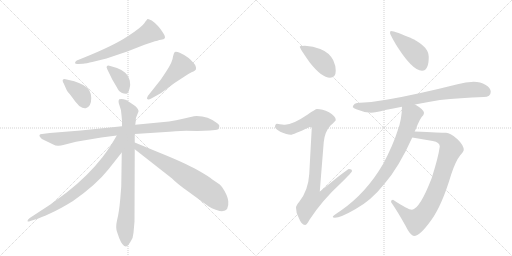
t = 0.00 s
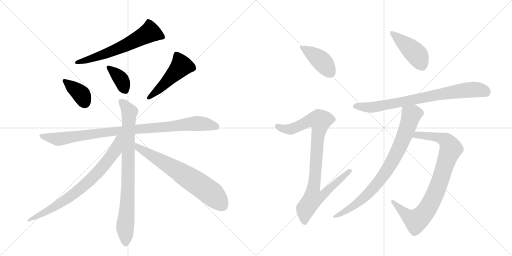
t = 2.23 s
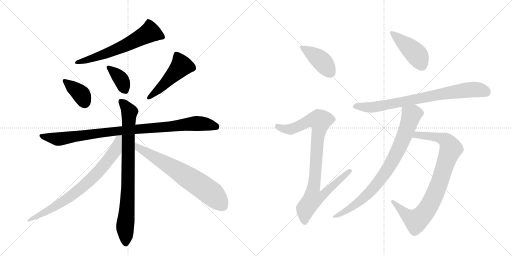
t = 4.45 s
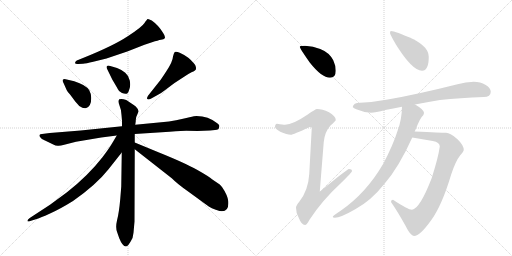
t = 6.68 s
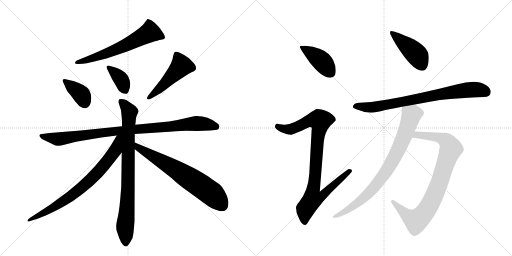
t = 8.90 s
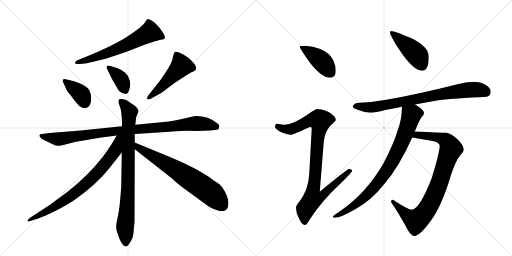
t = 11.13 s

The animated SVG that drew these frames (rendered in a browser with its animation timeline set to each time). Animation: 14 CSS @keyframes rules; one cycle of 11.13 s.

<svg version="1.1" viewBox="0 0 2048 1024" xmlns="http://www.w3.org/2000/svg">
  <g stroke="lightgray" stroke-dasharray="1,1" stroke-width="1" transform="scale(4, 4)">
    <line x1="0" y1="0" x2="256" y2="256"></line>
    <line x1="256" y1="0" x2="0" y2="256"></line>
    <line x1="128" y1="0" x2="128" y2="256"></line>
    <line x1="0" y1="128" x2="256" y2="128"></line>
    <line x1="256" y1="0" x2="512" y2="256"></line>
    <line x1="512" y1="0" x2="256" y2="256"></line>
    <line x1="384" y1="0" x2="384" y2="256"></line>
    <line x1="256" y1="128" x2="512" y2="128"></line>
  </g>
<g transform="scale(1, -1) translate(0, -850)">
   <style type="text/css">
    @keyframes keyframes0 {
      from {
       stroke: black;
       stroke-dashoffset: 624;
       stroke-width: 128;
       }
       67% {
       animation-timing-function: step-end;
       stroke: black;
       stroke-dashoffset: 0;
       stroke-width: 128;
       }
       to {
       stroke: black;
       stroke-width: 1024;
       }
       }
       #make-me-a-hanzi-animation-0 {
         animation: keyframes0 0.757812s both;
         animation-delay: 0.000000s;
         animation-timing-function: linear;
       }
    @keyframes keyframes1 {
      from {
       stroke: black;
       stroke-dashoffset: 377;
       stroke-width: 128;
       }
       55% {
       animation-timing-function: step-end;
       stroke: black;
       stroke-dashoffset: 0;
       stroke-width: 128;
       }
       to {
       stroke: black;
       stroke-width: 1024;
       }
       }
       #make-me-a-hanzi-animation-1 {
         animation: keyframes1 0.556803s both;
         animation-delay: 0.757812s;
         animation-timing-function: linear;
       }
    @keyframes keyframes2 {
      from {
       stroke: black;
       stroke-dashoffset: 375;
       stroke-width: 128;
       }
       55% {
       animation-timing-function: step-end;
       stroke: black;
       stroke-dashoffset: 0;
       stroke-width: 128;
       }
       to {
       stroke: black;
       stroke-width: 1024;
       }
       }
       #make-me-a-hanzi-animation-2 {
         animation: keyframes2 0.555176s both;
         animation-delay: 1.314616s;
         animation-timing-function: linear;
       }
    @keyframes keyframes3 {
      from {
       stroke: black;
       stroke-dashoffset: 495;
       stroke-width: 128;
       }
       62% {
       animation-timing-function: step-end;
       stroke: black;
       stroke-dashoffset: 0;
       stroke-width: 128;
       }
       to {
       stroke: black;
       stroke-width: 1024;
       }
       }
       #make-me-a-hanzi-animation-3 {
         animation: keyframes3 0.652832s both;
         animation-delay: 1.869792s;
         animation-timing-function: linear;
       }
    @keyframes keyframes4 {
      from {
       stroke: black;
       stroke-dashoffset: 961;
       stroke-width: 128;
       }
       76% {
       animation-timing-function: step-end;
       stroke: black;
       stroke-dashoffset: 0;
       stroke-width: 128;
       }
       to {
       stroke: black;
       stroke-width: 1024;
       }
       }
       #make-me-a-hanzi-animation-4 {
         animation: keyframes4 1.032064s both;
         animation-delay: 2.522624s;
         animation-timing-function: linear;
       }
    @keyframes keyframes5 {
      from {
       stroke: black;
       stroke-dashoffset: 839;
       stroke-width: 128;
       }
       73% {
       animation-timing-function: step-end;
       stroke: black;
       stroke-dashoffset: 0;
       stroke-width: 128;
       }
       to {
       stroke: black;
       stroke-width: 1024;
       }
       }
       #make-me-a-hanzi-animation-5 {
         animation: keyframes5 0.932780s both;
         animation-delay: 3.554688s;
         animation-timing-function: linear;
       }
    @keyframes keyframes6 {
      from {
       stroke: black;
       stroke-dashoffset: 765;
       stroke-width: 128;
       }
       71% {
       animation-timing-function: step-end;
       stroke: black;
       stroke-dashoffset: 0;
       stroke-width: 128;
       }
       to {
       stroke: black;
       stroke-width: 1024;
       }
       }
       #make-me-a-hanzi-animation-6 {
         animation: keyframes6 0.872559s both;
         animation-delay: 4.487467s;
         animation-timing-function: linear;
       }
    @keyframes keyframes7 {
      from {
       stroke: black;
       stroke-dashoffset: 683;
       stroke-width: 128;
       }
       69% {
       animation-timing-function: step-end;
       stroke: black;
       stroke-dashoffset: 0;
       stroke-width: 128;
       }
       to {
       stroke: black;
       stroke-width: 1024;
       }
       }
       #make-me-a-hanzi-animation-7 {
         animation: keyframes7 0.805827s both;
         animation-delay: 5.360026s;
         animation-timing-function: linear;
       }
    @keyframes keyframes8 {
      from {
       stroke: black;
       stroke-dashoffset: 415;
       stroke-width: 128;
       }
       57% {
       animation-timing-function: step-end;
       stroke: black;
       stroke-dashoffset: 0;
       stroke-width: 128;
       }
       to {
       stroke: black;
       stroke-width: 1024;
       }
       }
       #make-me-a-hanzi-animation-8 {
         animation: keyframes8 0.587728s both;
         animation-delay: 6.165853s;
         animation-timing-function: linear;
       }
    @keyframes keyframes9 {
      from {
       stroke: black;
       stroke-dashoffset: 922;
       stroke-width: 128;
       }
       75% {
       animation-timing-function: step-end;
       stroke: black;
       stroke-dashoffset: 0;
       stroke-width: 128;
       }
       to {
       stroke: black;
       stroke-width: 1024;
       }
       }
       #make-me-a-hanzi-animation-9 {
         animation: keyframes9 1.000326s both;
         animation-delay: 6.753581s;
         animation-timing-function: linear;
       }
    @keyframes keyframes10 {
      from {
       stroke: black;
       stroke-dashoffset: 437;
       stroke-width: 128;
       }
       59% {
       animation-timing-function: step-end;
       stroke: black;
       stroke-dashoffset: 0;
       stroke-width: 128;
       }
       to {
       stroke: black;
       stroke-width: 1024;
       }
       }
       #make-me-a-hanzi-animation-10 {
         animation: keyframes10 0.605632s both;
         animation-delay: 7.753906s;
         animation-timing-function: linear;
       }
    @keyframes keyframes11 {
      from {
       stroke: black;
       stroke-dashoffset: 791;
       stroke-width: 128;
       }
       72% {
       animation-timing-function: step-end;
       stroke: black;
       stroke-dashoffset: 0;
       stroke-width: 128;
       }
       to {
       stroke: black;
       stroke-width: 1024;
       }
       }
       #make-me-a-hanzi-animation-11 {
         animation: keyframes11 0.893717s both;
         animation-delay: 8.359538s;
         animation-timing-function: linear;
       }
    @keyframes keyframes12 {
      from {
       stroke: black;
       stroke-dashoffset: 868;
       stroke-width: 128;
       }
       74% {
       animation-timing-function: step-end;
       stroke: black;
       stroke-dashoffset: 0;
       stroke-width: 128;
       }
       to {
       stroke: black;
       stroke-width: 1024;
       }
       }
       #make-me-a-hanzi-animation-12 {
         animation: keyframes12 0.956380s both;
         animation-delay: 9.253255s;
         animation-timing-function: linear;
       }
    @keyframes keyframes13 {
      from {
       stroke: black;
       stroke-dashoffset: 821;
       stroke-width: 128;
       }
       73% {
       animation-timing-function: step-end;
       stroke: black;
       stroke-dashoffset: 0;
       stroke-width: 128;
       }
       to {
       stroke: black;
       stroke-width: 1024;
       }
       }
       #make-me-a-hanzi-animation-13 {
         animation: keyframes13 0.918132s both;
         animation-delay: 10.209635s;
         animation-timing-function: linear;
       }
</style>
<path d="M 313 594 L 332 595 Q 343 596 373 603 L 426 616 L 509 644 L 578 671 L 608 681 Q 633 689 644 691 Q 656 692 658 696 Q 664 701 652 719 Q 634 749 607 768 Q 594 775 591 774 Q 588 773 578 758 Q 568 742 511 705 Q 454 667 332 618 L 307 608 Q 300 603 300 598 Q 301 593 313 594 Z" fill="lightgray"></path> 
<path d="M 255 516 L 267 489 Q 269 484 281 471 L 301 444 L 317 426 Q 335 414 345 418 Q 365 425 365 458 Q 365 475 357 489 Q 343 511 297 525 L 267 532 Q 257 536 252 532 Q 248 528 255 516 Z" fill="lightgray"></path> 
<path d="M 468 578 L 441 586 Q 432 590 428 586 Q 424 582 429 573 L 449 532 Q 471 495 471 494 Q 475 483 488 478 Q 501 473 509 476 Q 514 480 518 495 Q 523 509 519 528 Q 516 546 501 559 Q 486 572 468 578 Z" fill="lightgray"></path> 
<path d="M 605 456 L 632 471 Q 643 476 658 488 L 698 518 L 738 544 Q 755 556 766 561 Q 777 565 783 571 Q 787 582 777 595 Q 755 623 719 639 Q 704 646 699 642 Q 695 638 692 624 Q 691 604 666 566 Q 641 527 634 520 L 596 472 Q 585 458 589 454 Q 593 450 605 456 Z" fill="lightgray"></path> 
<path d="M 539 314 L 678 323 Q 733 327 745 327 L 790 326 L 840 328 L 860 330 Q 868 331 873 333 Q 875 335 877 343 Q 880 350 869 357 Q 833 386 786 386 Q 779 386 758 381 Q 738 375 676 364 L 541 351 L 488 345 L 323 328 L 199 318 L 168 314 Q 160 314 158 310 Q 157 305 161 301 Q 165 294 180 288 L 211 273 Q 223 267 231 267 Q 240 266 257 271 L 304 283 L 405 300 L 467 308 L 539 314 Z" fill="lightgray"></path> 
<path d="M 539 280 L 539 314 L 541 351 L 543 365 Q 542 380 550 394 L 554 404 Q 555 412 543 424 Q 534 431 523 438 L 505 450 Q 488 456 477 453 Q 471 446 478 428 Q 486 409 486 390 L 488 367 L 488 345 L 487 240 L 485 104 L 481 54 Q 476 -2 468 -32 Q 461 -62 469 -80 L 477 -103 Q 492 -140 507 -135 Q 512 -133 522 -117 Q 533 -101 534 -81 L 538 -36 L 539 253 L 539 280 Z" fill="lightgray"></path> 
<path d="M 467 308 L 454 286 Q 438 258 409 220 Q 353 148 268 81 L 200 31 L 119 -22 Q 109 -30 110 -34 Q 111 -38 121 -34 L 153 -24 Q 159 -22 198 -5 Q 237 12 292 46 Q 385 111 434 173 L 487 240 C 548 317 482 334 467 308 Z" fill="lightgray"></path> 
<path d="M 636 240 L 539 280 C 511 291 515 272 539 253 L 687 137 Q 710 114 750 86 L 835 24 Q 846 16 863 11 Q 881 5 888 5 Q 917 5 913 46 Q 910 70 888 102 L 879 112 L 848 133 Q 836 144 788 171 Q 740 198 636 240 Z" fill="lightgray"></path> 
<path d="M 1220 667 Q 1199 667 1199 663 Q 1199 657 1239 600 Q 1287 539 1320 539 Q 1343 539 1343 567 Q 1343 588 1333 609 Q 1317 640 1281 654 Q 1253 665 1220 667 Z" fill="lightgray"></path> 
<path d="M 1268 414 Q 1262 414 1231 392 Q 1172 352 1140 351 Q 1133 351 1108 355 Q 1100 354 1100 342 Q 1100 336 1121 323 Q 1148 311 1163 311 Q 1172 311 1239 342 Q 1247 342 1247 338 L 1237 154 Q 1233 88 1197 43 Q 1184 28 1184 19 Q 1184 0 1194 -19 Q 1206 -50 1220 -50 Q 1227 -50 1238 -29 Q 1288 48 1364 118 Q 1408 161 1408 166 Q 1408 174 1396 174 Q 1389 174 1279 83 L 1295 282 Q 1299 323 1322 348 Q 1343 367 1343 370 Q 1343 385 1316 401 Q 1289 414 1268 414 Z" fill="lightgray"></path> 
<path d="M 1564 726 Q 1560 726 1560 718 Q 1560 713 1583 673 Q 1649 567 1688 567 Q 1715 567 1715 623 Q 1715 661 1654 693 Q 1580 726 1564 726 Z" fill="lightgray"></path> 
<path d="M 1895 523 Q 1863 523 1830 513 Q 1667 472 1551 452 Q 1498 442 1440 439 Q 1413 439 1411 422 Q 1413 417 1428 412 Q 1456 400 1484 399 Q 1501 399 1541 410 Q 1572 416 1608 423 L 1660 432 Q 1706 441 1760 450 Q 1840 459 1935 462 Q 1963 462 1963 483 Q 1963 498 1943 510 Q 1921 523 1895 523 Z" fill="lightgray"></path> 
<path d="M 1649 300 L 1731 286 Q 1759 281 1759 265 L 1759 263 Q 1753 220 1727 138 Q 1679 14 1648 11 Q 1632 11 1572 51 Q 1564 51 1564 42 Q 1591 3 1622 -53 Q 1642 -94 1656 -94 Q 1680 -94 1726 -29 Q 1768 29 1805 153 Q 1823 207 1841 229 Q 1855 245 1855 250 Q 1855 269 1830 293 Q 1802 319 1784 319 Q 1765 319 1659 324 C 1629 325 1619 305 1649 300 Z" fill="lightgray"></path> 
<path d="M 1608 423 Q 1607 372 1591 329 Q 1573 271 1533 195 Q 1465 78 1364 8 Q 1331 -14 1331 -17 Q 1331 -21 1339 -21 Q 1362 -21 1421 13 Q 1484 47 1538 115 Q 1596 182 1649 300 L 1659 324 Q 1660 327 1662 331 Q 1681 380 1693 389 Q 1696 396 1696 399 Q 1696 411 1662 431 Q 1661 431 1660 432 C 1634 448 1609 453 1608 423 Z" fill="lightgray"></path> 
      <clipPath id="make-me-a-hanzi-clip-0">
      <path d="M 313 594 L 332 595 Q 343 596 373 603 L 426 616 L 509 644 L 578 671 L 608 681 Q 633 689 644 691 Q 656 692 658 696 Q 664 701 652 719 Q 634 749 607 768 Q 594 775 591 774 Q 588 773 578 758 Q 568 742 511 705 Q 454 667 332 618 L 307 608 Q 300 603 300 598 Q 301 593 313 594 Z" fill="lightgray"></path>
      </clipPath>
      <path clip-path="url(#make-me-a-hanzi-clip-0)" d="M 648 702 L 598 720 L 454 647 L 308 600 " fill="none" id="make-me-a-hanzi-animation-0" stroke-dasharray="496 992" stroke-linecap="round"></path>

      <clipPath id="make-me-a-hanzi-clip-1">
      <path d="M 255 516 L 267 489 Q 269 484 281 471 L 301 444 L 317 426 Q 335 414 345 418 Q 365 425 365 458 Q 365 475 357 489 Q 343 511 297 525 L 267 532 Q 257 536 252 532 Q 248 528 255 516 Z" fill="lightgray"></path>
      </clipPath>
      <path clip-path="url(#make-me-a-hanzi-clip-1)" d="M 260 527 L 323 474 L 339 439 " fill="none" id="make-me-a-hanzi-animation-1" stroke-dasharray="249 498" stroke-linecap="round"></path>

      <clipPath id="make-me-a-hanzi-clip-2">
      <path d="M 468 578 L 441 586 Q 432 590 428 586 Q 424 582 429 573 L 449 532 Q 471 495 471 494 Q 475 483 488 478 Q 501 473 509 476 Q 514 480 518 495 Q 523 509 519 528 Q 516 546 501 559 Q 486 572 468 578 Z" fill="lightgray"></path>
      </clipPath>
      <path clip-path="url(#make-me-a-hanzi-clip-2)" d="M 435 580 L 483 534 L 503 485 " fill="none" id="make-me-a-hanzi-animation-2" stroke-dasharray="247 494" stroke-linecap="round"></path>

      <clipPath id="make-me-a-hanzi-clip-3">
      <path d="M 605 456 L 632 471 Q 643 476 658 488 L 698 518 L 738 544 Q 755 556 766 561 Q 777 565 783 571 Q 787 582 777 595 Q 755 623 719 639 Q 704 646 699 642 Q 695 638 692 624 Q 691 604 666 566 Q 641 527 634 520 L 596 472 Q 585 458 589 454 Q 593 450 605 456 Z" fill="lightgray"></path>
      </clipPath>
      <path clip-path="url(#make-me-a-hanzi-clip-3)" d="M 704 635 L 726 587 L 641 497 L 593 457 " fill="none" id="make-me-a-hanzi-animation-3" stroke-dasharray="367 734" stroke-linecap="round"></path>

      <clipPath id="make-me-a-hanzi-clip-4">
      <path d="M 539 314 L 678 323 Q 733 327 745 327 L 790 326 L 840 328 L 860 330 Q 868 331 873 333 Q 875 335 877 343 Q 880 350 869 357 Q 833 386 786 386 Q 779 386 758 381 Q 738 375 676 364 L 541 351 L 488 345 L 323 328 L 199 318 L 168 314 Q 160 314 158 310 Q 157 305 161 301 Q 165 294 180 288 L 211 273 Q 223 267 231 267 Q 240 266 257 271 L 304 283 L 405 300 L 467 308 L 539 314 Z" fill="lightgray"></path>
      </clipPath>
      <path clip-path="url(#make-me-a-hanzi-clip-4)" d="M 165 307 L 231 294 L 437 323 L 773 356 L 865 346 " fill="none" id="make-me-a-hanzi-animation-4" stroke-dasharray="833 1666" stroke-linecap="round"></path>

      <clipPath id="make-me-a-hanzi-clip-5">
      <path d="M 539 280 L 539 314 L 541 351 L 543 365 Q 542 380 550 394 L 554 404 Q 555 412 543 424 Q 534 431 523 438 L 505 450 Q 488 456 477 453 Q 471 446 478 428 Q 486 409 486 390 L 488 367 L 488 345 L 487 240 L 485 104 L 481 54 Q 476 -2 468 -32 Q 461 -62 469 -80 L 477 -103 Q 492 -140 507 -135 Q 512 -133 522 -117 Q 533 -101 534 -81 L 538 -36 L 539 253 L 539 280 Z" fill="lightgray"></path>
      </clipPath>
      <path clip-path="url(#make-me-a-hanzi-clip-5)" d="M 484 446 L 518 399 L 511 63 L 500 -65 L 503 -125 " fill="none" id="make-me-a-hanzi-animation-5" stroke-dasharray="711 1422" stroke-linecap="round"></path>

      <clipPath id="make-me-a-hanzi-clip-6">
      <path d="M 467 308 L 454 286 Q 438 258 409 220 Q 353 148 268 81 L 200 31 L 119 -22 Q 109 -30 110 -34 Q 111 -38 121 -34 L 153 -24 Q 159 -22 198 -5 Q 237 12 292 46 Q 385 111 434 173 L 487 240 C 548 317 482 334 467 308 Z" fill="lightgray"></path>
      </clipPath>
      <path clip-path="url(#make-me-a-hanzi-clip-6)" d="M 483 303 L 474 296 L 462 249 L 420 193 L 327 100 L 209 17 L 116 -29 " fill="none" id="make-me-a-hanzi-animation-6" stroke-dasharray="637 1274" stroke-linecap="round"></path>

      <clipPath id="make-me-a-hanzi-clip-7">
      <path d="M 636 240 L 539 280 C 511 291 515 272 539 253 L 687 137 Q 710 114 750 86 L 835 24 Q 846 16 863 11 Q 881 5 888 5 Q 917 5 913 46 Q 910 70 888 102 L 879 112 L 848 133 Q 836 144 788 171 Q 740 198 636 240 Z" fill="lightgray"></path>
      </clipPath>
      <path clip-path="url(#make-me-a-hanzi-clip-7)" d="M 544 273 L 555 259 L 710 168 L 837 83 L 890 27 " fill="none" id="make-me-a-hanzi-animation-7" stroke-dasharray="555 1110" stroke-linecap="round"></path>

      <clipPath id="make-me-a-hanzi-clip-8">
      <path d="M 1220 667 Q 1199 667 1199 663 Q 1199 657 1239 600 Q 1287 539 1320 539 Q 1343 539 1343 567 Q 1343 588 1333 609 Q 1317 640 1281 654 Q 1253 665 1220 667 Z" fill="lightgray"></path>
      </clipPath>
      <path clip-path="url(#make-me-a-hanzi-clip-8)" d="M 1203 662 L 1280 611 L 1322 559 " fill="none" id="make-me-a-hanzi-animation-8" stroke-dasharray="287 574" stroke-linecap="round"></path>

      <clipPath id="make-me-a-hanzi-clip-9">
      <path d="M 1268 414 Q 1262 414 1231 392 Q 1172 352 1140 351 Q 1133 351 1108 355 Q 1100 354 1100 342 Q 1100 336 1121 323 Q 1148 311 1163 311 Q 1172 311 1239 342 Q 1247 342 1247 338 L 1237 154 Q 1233 88 1197 43 Q 1184 28 1184 19 Q 1184 0 1194 -19 Q 1206 -50 1220 -50 Q 1227 -50 1238 -29 Q 1288 48 1364 118 Q 1408 161 1408 166 Q 1408 174 1396 174 Q 1389 174 1279 83 L 1295 282 Q 1299 323 1322 348 Q 1343 367 1343 370 Q 1343 385 1316 401 Q 1289 414 1268 414 Z" fill="lightgray"></path>
      </clipPath>
      <path clip-path="url(#make-me-a-hanzi-clip-9)" d="M 1111 344 L 1136 334 L 1165 333 L 1236 367 L 1281 367 L 1253 93 L 1291 90 L 1299 80 L 1278 60 L 1251 55 L 1222 15 L 1219 -39 " fill="none" id="make-me-a-hanzi-animation-9" stroke-dasharray="794 1588" stroke-linecap="round"></path>

      <clipPath id="make-me-a-hanzi-clip-10">
      <path d="M 1564 726 Q 1560 726 1560 718 Q 1560 713 1583 673 Q 1649 567 1688 567 Q 1715 567 1715 623 Q 1715 661 1654 693 Q 1580 726 1564 726 Z" fill="lightgray"></path>
      </clipPath>
      <path clip-path="url(#make-me-a-hanzi-clip-10)" d="M 1567 720 L 1656 643 L 1672 624 L 1688 589 " fill="none" id="make-me-a-hanzi-animation-10" stroke-dasharray="309 618" stroke-linecap="round"></path>

      <clipPath id="make-me-a-hanzi-clip-11">
      <path d="M 1895 523 Q 1863 523 1830 513 Q 1667 472 1551 452 Q 1498 442 1440 439 Q 1413 439 1411 422 Q 1413 417 1428 412 Q 1456 400 1484 399 Q 1501 399 1541 410 Q 1572 416 1608 423 L 1660 432 Q 1706 441 1760 450 Q 1840 459 1935 462 Q 1963 462 1963 483 Q 1963 498 1943 510 Q 1921 523 1895 523 Z" fill="lightgray"></path>
      </clipPath>
      <path clip-path="url(#make-me-a-hanzi-clip-11)" d="M 1418 424 L 1510 423 L 1856 489 L 1917 491 L 1945 482 " fill="none" id="make-me-a-hanzi-animation-11" stroke-dasharray="663 1326" stroke-linecap="round"></path>

      <clipPath id="make-me-a-hanzi-clip-12">
      <path d="M 1649 300 L 1731 286 Q 1759 281 1759 265 L 1759 263 Q 1753 220 1727 138 Q 1679 14 1648 11 Q 1632 11 1572 51 Q 1564 51 1564 42 Q 1591 3 1622 -53 Q 1642 -94 1656 -94 Q 1680 -94 1726 -29 Q 1768 29 1805 153 Q 1823 207 1841 229 Q 1855 245 1855 250 Q 1855 269 1830 293 Q 1802 319 1784 319 Q 1765 319 1659 324 C 1629 325 1619 305 1649 300 Z" fill="lightgray"></path>
      </clipPath>
      <path clip-path="url(#make-me-a-hanzi-clip-12)" d="M 1657 304 L 1672 311 L 1773 294 L 1791 280 L 1804 255 L 1734 60 L 1687 -15 L 1664 -33 L 1650 -27 L 1574 41 " fill="none" id="make-me-a-hanzi-animation-12" stroke-dasharray="740 1480" stroke-linecap="round"></path>

      <clipPath id="make-me-a-hanzi-clip-13">
      <path d="M 1608 423 Q 1607 372 1591 329 Q 1573 271 1533 195 Q 1465 78 1364 8 Q 1331 -14 1331 -17 Q 1331 -21 1339 -21 Q 1362 -21 1421 13 Q 1484 47 1538 115 Q 1596 182 1649 300 L 1659 324 Q 1660 327 1662 331 Q 1681 380 1693 389 Q 1696 396 1696 399 Q 1696 411 1662 431 Q 1661 431 1660 432 C 1634 448 1609 453 1608 423 Z" fill="lightgray"></path>
      </clipPath>
      <path clip-path="url(#make-me-a-hanzi-clip-13)" d="M 1681 398 L 1655 396 L 1645 388 L 1617 305 L 1575 215 L 1505 110 L 1430 38 L 1336 -18 " fill="none" id="make-me-a-hanzi-animation-13" stroke-dasharray="693 1386" stroke-linecap="round"></path>

</g>
</svg>
